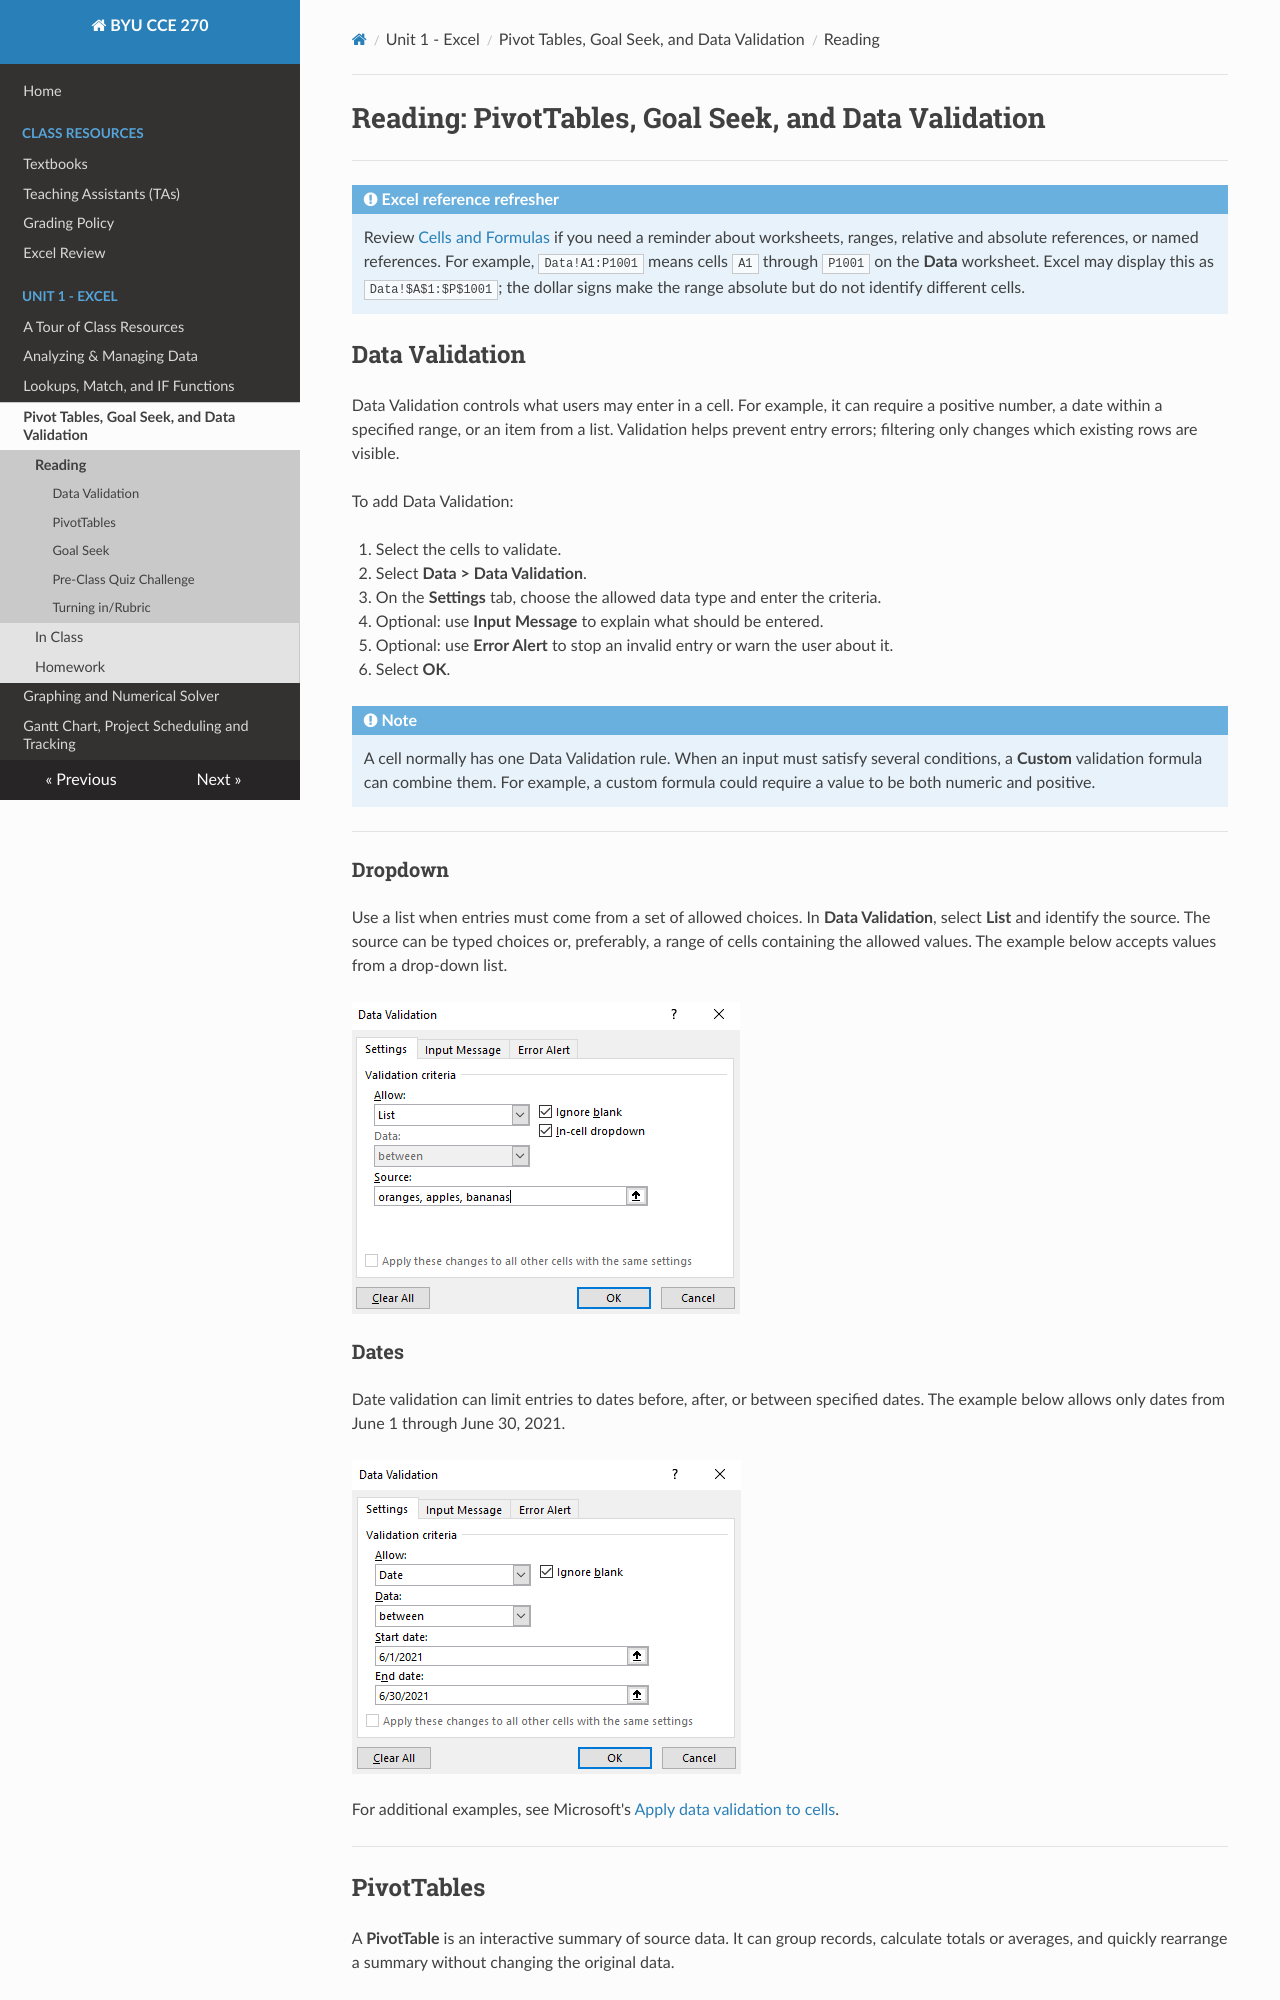

repository: byu-cce270/content · page: unit1/3_pivot_goalseek/pivgolseek_read/index.html · generator: mkdocs

# Reading: PivotTables, Goal Seek, and Data Validation

---

!!! note "Excel reference refresher"
      Review [Cells and Formulas](../../resources/excel_review/basic_excel_review.md) if you need a reminder about worksheets, ranges, relative and absolute references, or named references. For example, `Data!A1:P1001` means cells `A1` through `P1001` on the **Data** worksheet. Excel may display this as `Data!$A$1:$P$1001`; the dollar signs make the range absolute but do not identify different cells.

## Data Validation

Data Validation controls what users may enter in a cell. For example, it can require a positive number, a date within a specified range, or an item from a list. Validation helps prevent entry errors; filtering only changes which existing rows are visible.

To add Data Validation:

1. Select the cells to validate.
2. Select **Data > Data Validation**.
3. On the **Settings** tab, choose the allowed data type and enter the criteria.
4. Optional: use **Input Message** to explain what should be entered.
5. Optional: use **Error Alert** to stop an invalid entry or warn the user about it.
6. Select **OK**.

!!! Note
      A cell normally has one Data Validation rule. When an input must satisfy several conditions, a **Custom** validation formula can combine them. For example, a custom formula could require a value to be both numeric and positive.

---

### Dropdown

Use a list when entries must come from a set of allowed choices. In **Data Validation**, select **List** and identify the source. The source can be typed choices or, preferably, a range of cells containing the allowed values. The example below accepts values from a drop-down list.

![datavdropdown.png](datav_images/datavdropdown.png)

### Dates

Date validation can limit entries to dates before, after, or between specified dates. The example below allows only dates from June 1 through June 30, 2021.

![datavdates.png](datav_images/datavdates.png)

For additional examples, see Microsoft's [Apply data validation to cells](https://support.microsoft.com/en-us/office/apply-data-validation-to-cells-29fecbcc-d1b9-42c1-9d76-eff3ce5f7249){:target="_blank"}.

---
